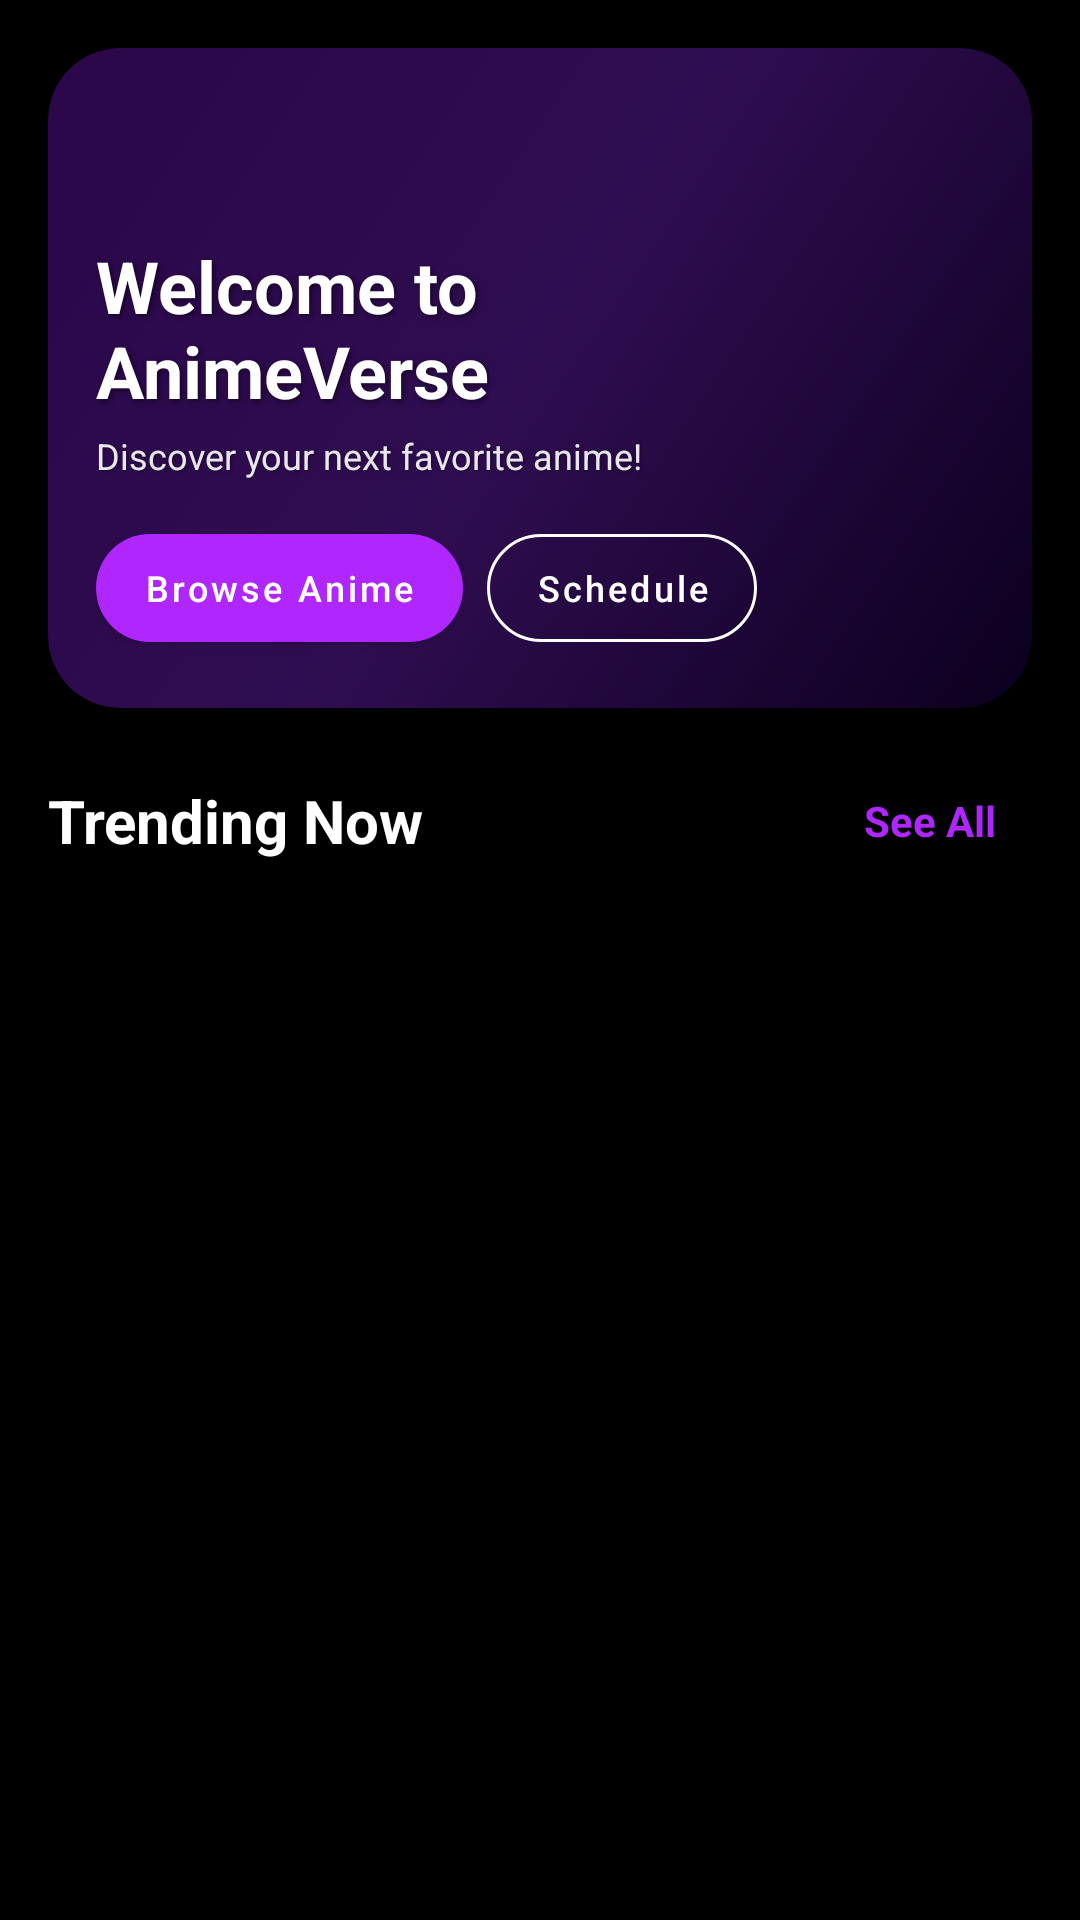

Write the Android layout XML for this screen, with the resource values it uses.
<!-- AndroidManifest.xml: application theme Theme.Aniverse -->
<!-- res/layout/fragment_home.xml -->
<?xml version="1.0" encoding="utf-8"?>
<androidx.core.widget.NestedScrollView xmlns:android="http://schemas.android.com/apk/res/android"
    xmlns:app="http://schemas.android.com/apk/res-auto"
    android:layout_width="match_parent"
    android:layout_height="match_parent"
    android:background="@color/background">

    <LinearLayout
        android:layout_width="match_parent"
        android:layout_height="wrap_content"
        android:orientation="vertical"
        android:padding="16dp">

        
        <com.google.android.material.card.MaterialCardView
            android:layout_width="match_parent"
            android:layout_height="220dp"
            app:cardCornerRadius="24dp"
            app:cardElevation="0dp"
            app:cardBackgroundColor="@color/surface">

            <FrameLayout
                android:layout_width="match_parent"
                android:layout_height="match_parent">

                
                <ImageView
                    android:id="@+id/ivBanner"
                    android:layout_width="match_parent"
                    android:layout_height="match_parent"
                    android:scaleType="centerCrop"
                    android:src="@drawable/banner_gojo" />

                
                <View
                    android:layout_width="match_parent"
                    android:layout_height="match_parent"
                    android:background="@drawable/banner_gradient_v2"
                    android:alpha="0.6" />

                <LinearLayout
                    android:layout_width="match_parent"
                    android:layout_height="match_parent"
                    android:gravity="bottom"
                    android:orientation="vertical"
                    android:padding="16dp">

                    <TextView
                        android:layout_width="wrap_content"
                        android:layout_height="wrap_content"
                        android:text="@string/welcome_title"
                        android:textColor="@color/white"
                        android:textSize="24sp"
                        android:textStyle="bold"
                        android:shadowColor="#80000000"
                        android:shadowDx="2"
                        android:shadowDy="2"
                        android:shadowRadius="4" />

                    <TextView
                        android:layout_width="wrap_content"
                        android:layout_height="wrap_content"
                        android:layout_marginTop="4dp"
                        android:alpha="0.9"
                        android:text="@string/welcome_subtitle"
                        android:textColor="@color/white"
                        android:textSize="12sp"
                        android:shadowColor="#80000000"
                        android:shadowDx="1"
                        android:shadowDy="1"
                        android:shadowRadius="2" />

                    <LinearLayout
                        android:layout_width="wrap_content"
                        android:layout_height="wrap_content"
                        android:layout_marginTop="12dp"
                        android:orientation="horizontal">

                        <com.google.android.material.button.MaterialButton
                            android:id="@+id/btnBrowse"
                            android:layout_width="wrap_content"
                            android:layout_height="wrap_content"
                            android:layout_marginEnd="8dp"
                            android:text="@string/btn_browse"
                            android:textAllCaps="false"
                            android:textSize="12sp"
                            app:cornerRadius="20dp"
                            app:backgroundTint="@color/accent" />

                        <com.google.android.material.button.MaterialButton
                            android:id="@+id/btnSchedule"
                            style="@style/Widget.MaterialComponents.Button.OutlinedButton"
                            android:layout_width="wrap_content"
                            android:layout_height="wrap_content"
                            android:text="@string/btn_schedule"
                            android:textAllCaps="false"
                            android:textColor="@color/white"
                            android:textSize="12sp"
                            app:cornerRadius="20dp"
                            app:strokeColor="@color/white" />
                    </LinearLayout>
                </LinearLayout>
            </FrameLayout>
        </com.google.android.material.card.MaterialCardView>

        
        <RelativeLayout
            android:layout_width="match_parent"
            android:layout_height="wrap_content"
            android:layout_marginTop="24dp"
            android:layout_marginBottom="12dp">

            <TextView
                android:id="@+id/tvSectionTitle"
                android:layout_width="wrap_content"
                android:layout_height="wrap_content"
                android:text="@string/label_trending"
                android:textColor="@color/white"
                android:textSize="20sp"
                android:textStyle="bold" />

            <TextView
                android:id="@+id/btnSeeAll"
                android:layout_width="wrap_content"
                android:layout_height="wrap_content"
                android:layout_alignParentEnd="true"
                android:background="@drawable/bg_score_badge"
                android:clickable="true"
                android:focusable="true"
                android:paddingHorizontal="12dp"
                android:paddingVertical="4dp"
                android:text="@string/label_see_all"
                android:textColor="@color/accent"
                android:textStyle="bold" />
        </RelativeLayout>

        
        <com.google.android.material.tabs.TabLayout
            android:id="@+id/tabLayout"
            android:layout_width="match_parent"
            android:layout_height="wrap_content"
            android:background="@android:color/transparent"
            app:tabIndicatorColor="@color/accent"
            app:tabSelectedTextColor="@color/accent"
            app:tabTextColor="@color/text_secondary"
            app:tabMode="fixed"
            app:tabGravity="fill"/>

        <androidx.viewpager2.widget.ViewPager2
            android:id="@+id/viewPager"
            android:layout_width="match_parent"
            android:layout_height="800dp"
            android:layout_marginTop="8dp" />

    </LinearLayout>
</androidx.core.widget.NestedScrollView>
<!-- resources referenced by this layout -->
<resources>
  <color name="accent">#B026FF</color>
  <color name="background">#000000</color>
  <color name="surface">#0F0022</color>
  <color name="text_secondary">#B8B8B8</color>
  <color name="white">#FFFFFF</color>
  <!-- drawable banner_gradient_v2 (drawable) -->
  <?xml version="1.0" encoding="utf-8"?>
  <shape xmlns:android="http://schemas.android.com/apk/res/android">
      <gradient
          android:angle="135"
          android:startColor="#E60A001C"
          android:centerColor="#807B2CBF"
          android:endColor="#4DB026FF"
          android:type="linear" />
      <corners android:radius="24dp" />
  </shape>
  <string name="btn_browse">Browse Anime</string>
  <string name="btn_schedule">Schedule</string>
  <string name="label_see_all">See All</string>
  <string name="label_trending">Trending Now</string>
  <string name="welcome_subtitle">Discover your next favorite anime!</string>
  <string name="welcome_title">Welcome to\nAnimeVerse</string>
  <style name="Theme.Aniverse" parent="Theme.MaterialComponents.DayNight.NoActionBar">
          <item name="colorPrimary">@color/primary</item>
          <item name="colorPrimaryVariant">@color/primary_variant</item>
          <item name="colorAccent">@color/accent</item>
          <item name="android:windowBackground">@color/background</item>
          <item name="android:statusBarColor">@color/primary</item>
      </style>
  <color name="primary">#0A001C</color>
  <color name="primary_variant">#1A0033</color>
</resources>
